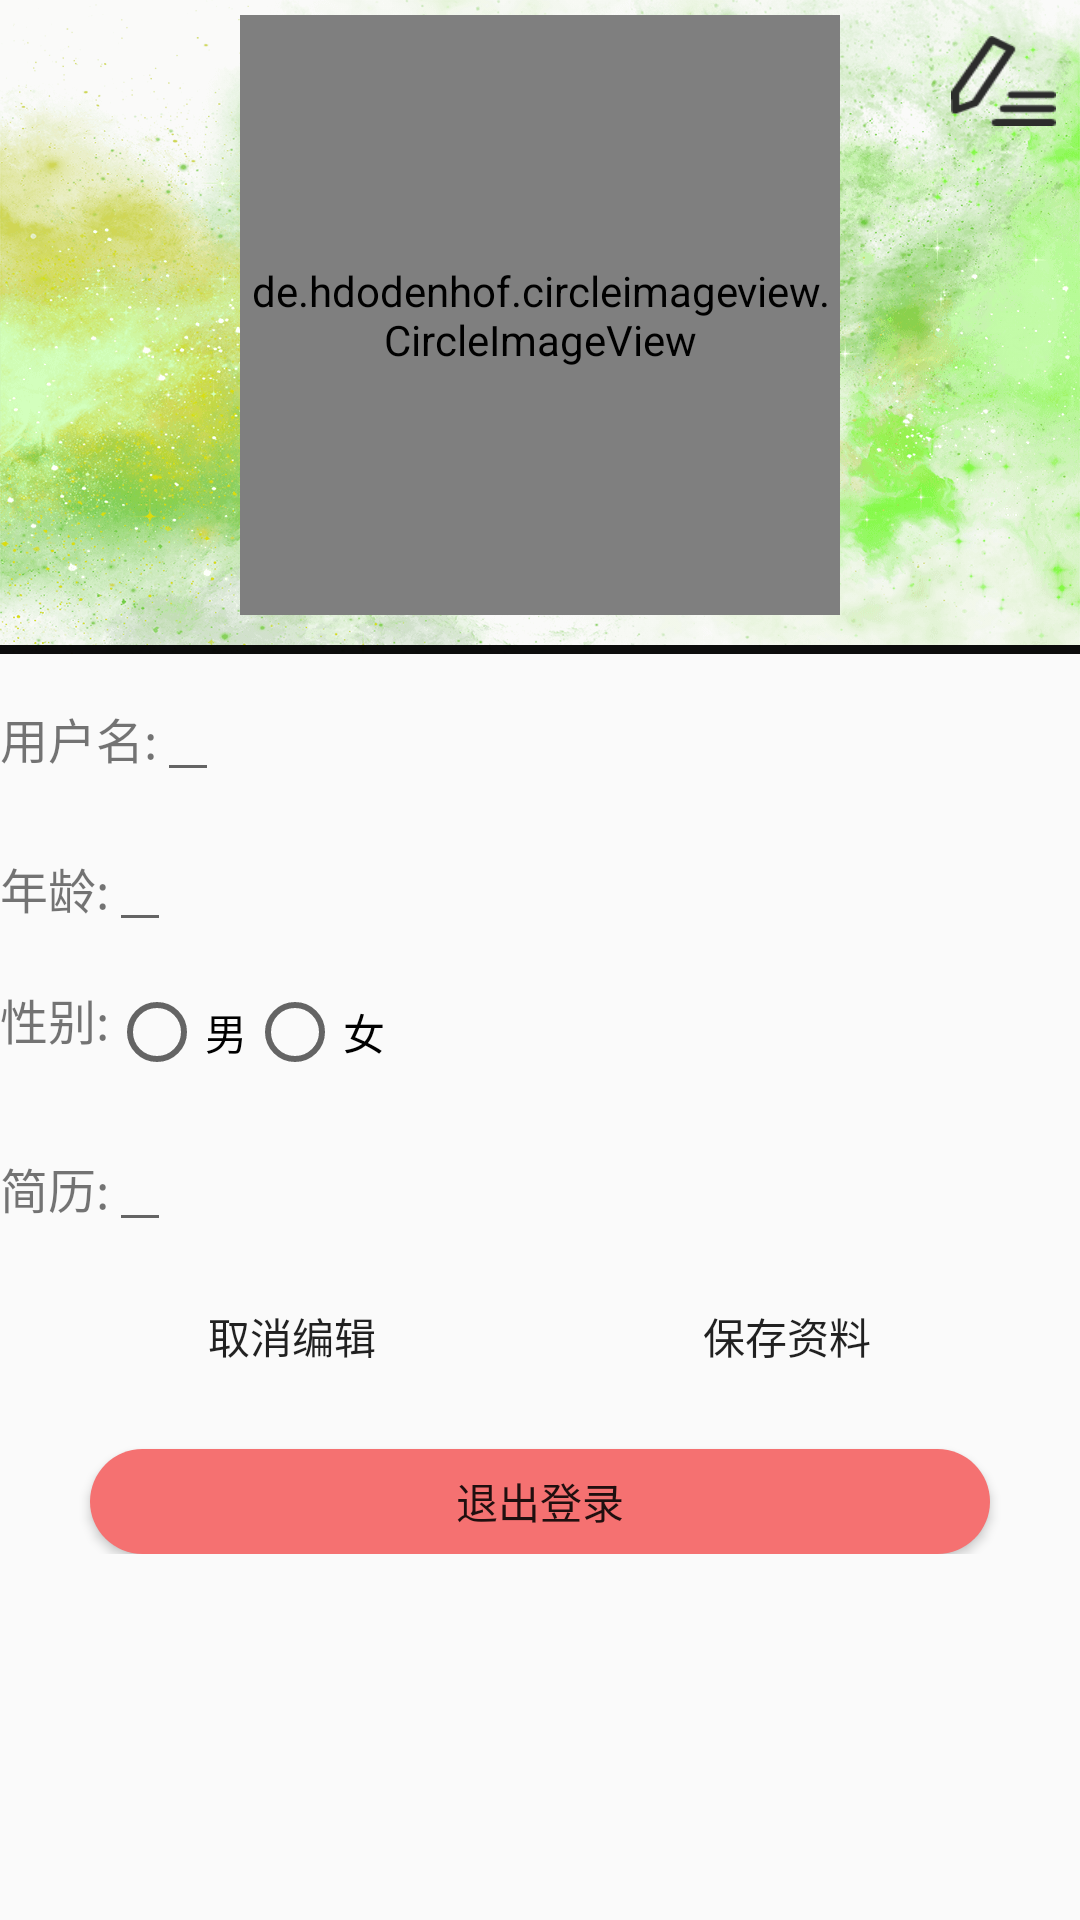

The Android layout XML behind this screen, and the referenced resources:
<!-- AndroidManifest.xml: application theme AppTheme -->
<!-- res/layout/userfragment.xml -->
<?xml version="1.0" encoding="utf-8"?>
<ScrollView
    xmlns:android="http://schemas.android.com/apk/res/android" 
    android:layout_width="match_parent"
    android:layout_height="match_parent">
    
    <LinearLayout
        android:orientation="vertical"
        android:layout_width="match_parent"
        android:layout_height="match_parent">

        <LinearLayout
            android:background="@drawable/userbg"
            android:orientation="vertical"
            android:layout_width="wrap_content"
            android:layout_height="218dp">

            <RelativeLayout
                android:layout_width="match_parent"
                android:layout_height="210dp">

                <de.hdodenhof.circleimageview.CircleImageView
                    android:id="@+id/user_img"
                    android:layout_width="200dp"
                    android:layout_height="200dp"
                    android:layout_centerHorizontal="true"
                    android:layout_centerVertical="true"
                    android:src="@drawable/head" />

                <Button
                    android:id="@+id/user_edit"
                    android:layout_width="35dp"
                    android:layout_height="30dp"
                    android:layout_alignParentEnd="true"
                    android:layout_alignParentRight="true"
                    android:layout_alignTop="@+id/user_img"
                    android:layout_marginEnd="8dp"
                    android:layout_marginRight="8dp"
                    android:layout_marginTop="7dp"
                    android:background="@mipmap/edit" />
            </RelativeLayout>
        <View
            android:layout_marginTop="5dp"
            android:background="#f2000000"
            android:layout_width="match_parent"
            android:layout_height="3dp"/>
        </LinearLayout>

        <LinearLayout
            android:layout_marginTop="10dp"
            android:layout_width="match_parent"
            android:layout_height="40dp">

            <TextView
                android:text="用户名:"
                android:textSize="16sp"
                android:layout_width="wrap_content"
                android:layout_height="wrap_content"
                />
            <EditText
                android:textColor="#000"
                android:id="@+id/user_user"
                android:textSize="14sp"
                android:layout_width="wrap_content"
                android:layout_height="wrap_content" />
        </LinearLayout>

        <LinearLayout
            android:layout_marginTop="10dp"
            android:layout_width="match_parent"
            android:layout_height="40dp">

            <TextView
                android:text="年龄:"
                android:textSize="16sp"
                android:layout_width="wrap_content"
                android:layout_height="wrap_content"
                />
            <EditText
                android:textColor="#000"
                android:id="@+id/user_age"
                android:textSize="14sp"
                android:layout_width="wrap_content"
                android:layout_height="wrap_content" />
        </LinearLayout>

        <LinearLayout
            android:layout_marginTop="10dp"
            android:layout_width="match_parent"
            android:layout_height="40dp">

            <TextView
                android:text="性别:"
                android:textSize="16sp"
                android:layout_width="wrap_content"
                android:layout_height="wrap_content"
                />
            <RadioGroup
                android:id="@+id/user_sex"
                android:orientation="horizontal"
                android:layout_width="match_parent"
                android:layout_height="wrap_content">

                <RadioButton
                    android:id="@+id/user_boy"
                    android:text="男"
                    android:layout_width="wrap_content"
                    android:layout_height="wrap_content" />

                <RadioButton
                    android:id="@+id/user_girl"
                    android:text="女"
                    android:layout_width="wrap_content"
                    android:layout_height="wrap_content" />
            </RadioGroup>
        </LinearLayout>

        <LinearLayout
            android:layout_marginTop="10dp"
            android:layout_width="match_parent"
            android:layout_height="40dp">

            <TextView
                android:text="简历:"
                android:textSize="16sp"
                android:layout_width="wrap_content"
                android:layout_height="wrap_content"
                />
            <EditText
                android:textColor="#000"
                android:id="@+id/user_desc"
                android:textSize="14sp"
                android:layout_width="wrap_content"
                android:layout_height="wrap_content" />
        </LinearLayout>
        <LinearLayout
            android:layout_marginTop="10dp"
            android:id="@+id/user_save"
            android:gravity="center_horizontal"
            android:layout_width="match_parent"
            android:layout_height="35dp">
            <Button
                android:layout_marginTop="20dp"
                android:id="@+id/user_save_cancel"
                android:text="取消编辑"
                android:background="@drawable/button_bg"
                android:layout_gravity="center_horizontal"
                android:layout_width="125dp"
                android:layout_height="35dp" />
        <Button
            android:layout_marginLeft="40dp"
            android:layout_marginTop="20dp"
            android:id="@+id/user_save_save"
            android:text="保存资料"
            android:background="@drawable/button_bg"
            android:layout_gravity="center_horizontal"
            android:layout_width="125dp"

            android:layout_height="35dp" />
        </LinearLayout>
        <Button
            android:layout_marginTop="20dp"
            android:id="@+id/user_logout"
            android:text="退出登录"
            android:background="@drawable/button_red"
            android:layout_gravity="center_horizontal"
            android:layout_width="300dp"
            android:layout_height="35dp" />
    </LinearLayout>

</ScrollView>
<!-- resources referenced by this layout -->
<resources>
  <!-- drawable button_red (drawable) -->
  <?xml version="1.0" encoding="utf-8"?>
  <shape xmlns:android="http://schemas.android.com/apk/res/android">
      <solid android:color="#f57171"/>
      <corners android:radius="30dp"/>
  </shape>
  <!-- drawable head: png bitmap (drawable, 116354 bytes) -->
  <!-- drawable userbg: png bitmap (drawable, 436672 bytes) -->
  <!-- mipmap edit: png bitmap (mipmap-xhdpi, 1366 bytes) -->
  <style name="AppTheme" parent="Theme.AppCompat.Light.DarkActionBar">
          
          <item name="colorPrimary">@color/colorPrimary</item>
          <item name="colorPrimaryDark">@color/colorPrimaryDark</item>
          <item name="colorAccent">@color/colorAccent</item>
      </style>
  <color name="colorPrimary">#3F51B5</color>
  <color name="colorPrimaryDark">#303F9F</color>
  <color name="colorAccent">#dbacb7ff</color>
</resources>
